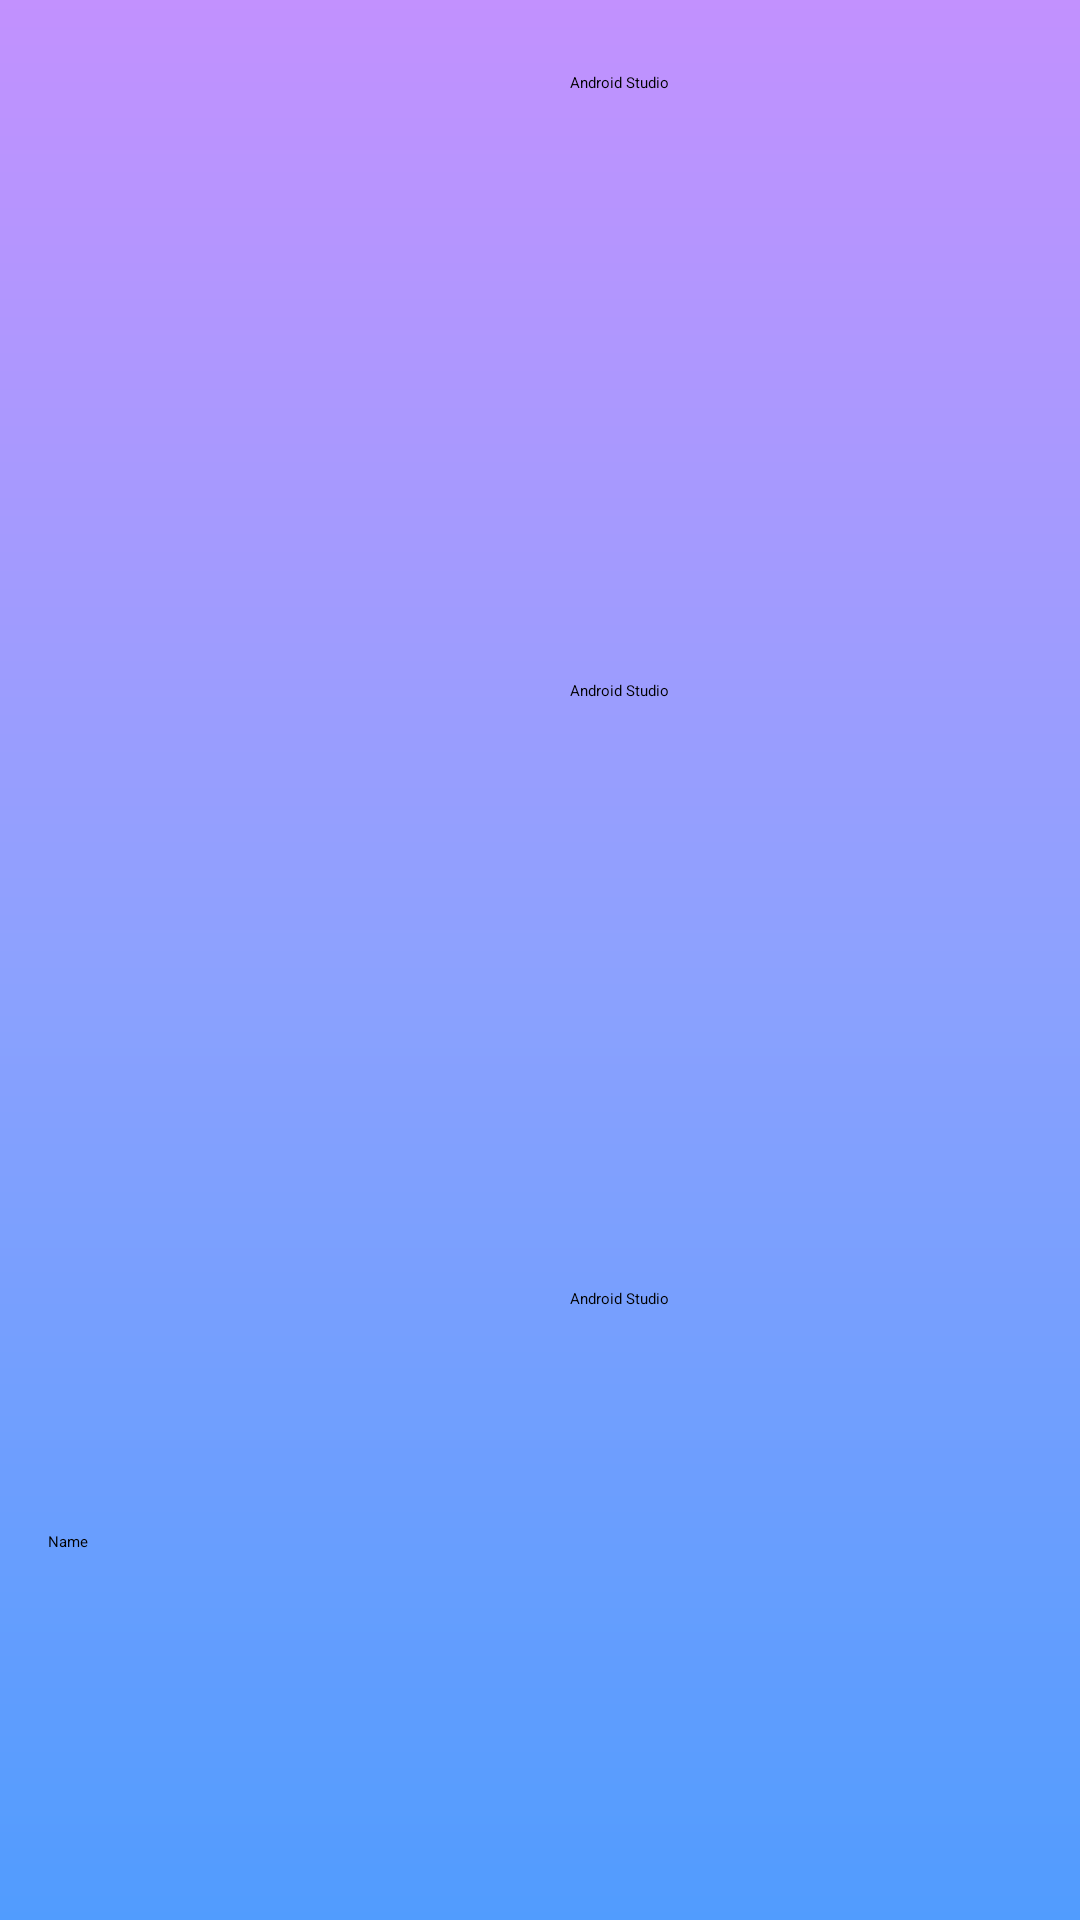

Produce the Android XML layout that renders to this screen, including the resource entries it uses.
<!-- AndroidManifest.xml: application theme Theme.Project01 -->
<!-- res/layout/nav_header_main.xml -->
<?xml version="1.0" encoding="utf-8"?>
<LinearLayout
    xmlns:android="http://schemas.android.com/apk/res/android"
    android:orientation="horizontal"
    android:layout_width="match_parent"
    android:layout_height="176dp"
    android:layout_marginTop="20dp"
    android:padding="16dp"
    android:theme="@style/ThemeOverlay.AppCompat.Dark"
    android:background="@drawable/nav_background"

    android:weightSum="2">

    <LinearLayout
        android:layout_width="match_parent"
        android:layout_height="match_parent"
        android:orientation="vertical"
        android:weightSum="10"
        android:layout_weight="1">

        <ImageView
            android:id="@+id/loginImage"
            android:layout_width="match_parent"
            android:layout_height="0dp"
            android:layout_weight="8"
            android:contentDescription="Navigation header"
            android:paddingTop="8dp"
            android:src="@mipmap/ic_launcher" />
        <TextView
            android:id="@+id/proName"
            android:layout_width="match_parent"
            android:layout_height="0dp"
            android:layout_weight="2"
            android:paddingTop="8dp"
            android:text="Name" />


    </LinearLayout>



    <LinearLayout
        android:layout_width="match_parent"
        android:layout_height="match_parent"
        android:orientation="vertical"
        android:layout_marginLeft="10dp"
        android:weightSum="3">
    <TextView
        android:id="@+id/schoolName"
        android:layout_width="200dp"
        android:layout_height="match_parent"
        android:layout_weight="1"
        android:paddingTop="8dp"
        android:text="Android Studio"
        android:textAppearance="@style/TextAppearance.AppCompat.Body1" />
    <TextView
        android:id="@+id/className"
        android:layout_width="200dp"
        android:layout_height="match_parent"
        android:layout_weight="1"
        android:paddingTop="8dp"
        android:text="Android Studio"
        android:textAppearance="@style/TextAppearance.AppCompat.Body1" />
    <TextView
        android:id="@+id/phoneNum"
        android:layout_width="200dp"
        android:layout_height="match_parent"
        android:layout_weight="1"
        android:paddingTop="8dp"
        android:text="Android Studio"
        android:textAppearance="@style/TextAppearance.AppCompat.Body1" />
    </LinearLayout>



</LinearLayout>
<!-- resources referenced by this layout -->
<resources>
  <!-- drawable nav_background (drawable) -->
  <?xml version="1.0" encoding="utf-8"?>
  <shape xmlns:android="http://schemas.android.com/apk/res/android"
      android:shape="rectangle">
  
      <gradient
          android:angle="90"
          android:startColor="#519CFE"
          android:centerColor="#8DA1FE"
          android:endColor="#C291FE"
          android:type="linear"/>
  
  </shape>
  <style name="Theme.Project01" parent="Theme.MaterialComponents.DayNight.NoActionBar">
          
          <item name="colorPrimary">@color/purple_200</item>
          <item name="colorPrimaryVariant">@color/purple_700</item>
          <item name="colorOnPrimary">@color/black</item>
          
          <item name="colorSecondary">@color/teal_200</item>
          <item name="colorSecondaryVariant">@color/teal_200</item>
          <item name="colorOnSecondary">@color/black</item>
          
          <item name="android:statusBarColor" tools:targetApi="l">?attr/colorPrimaryVariant</item>
          
      </style>
  <!-- not gathered from this repository: default colours our renderer supplied (Android Studio template values) -->
  <color name="purple_200">#FFBB86FC</color>
  <color name="purple_700">#FF3700B3</color>
  <color name="teal_200">#FF03DAC5</color>
  <color name="black">#FF000000</color>
</resources>
